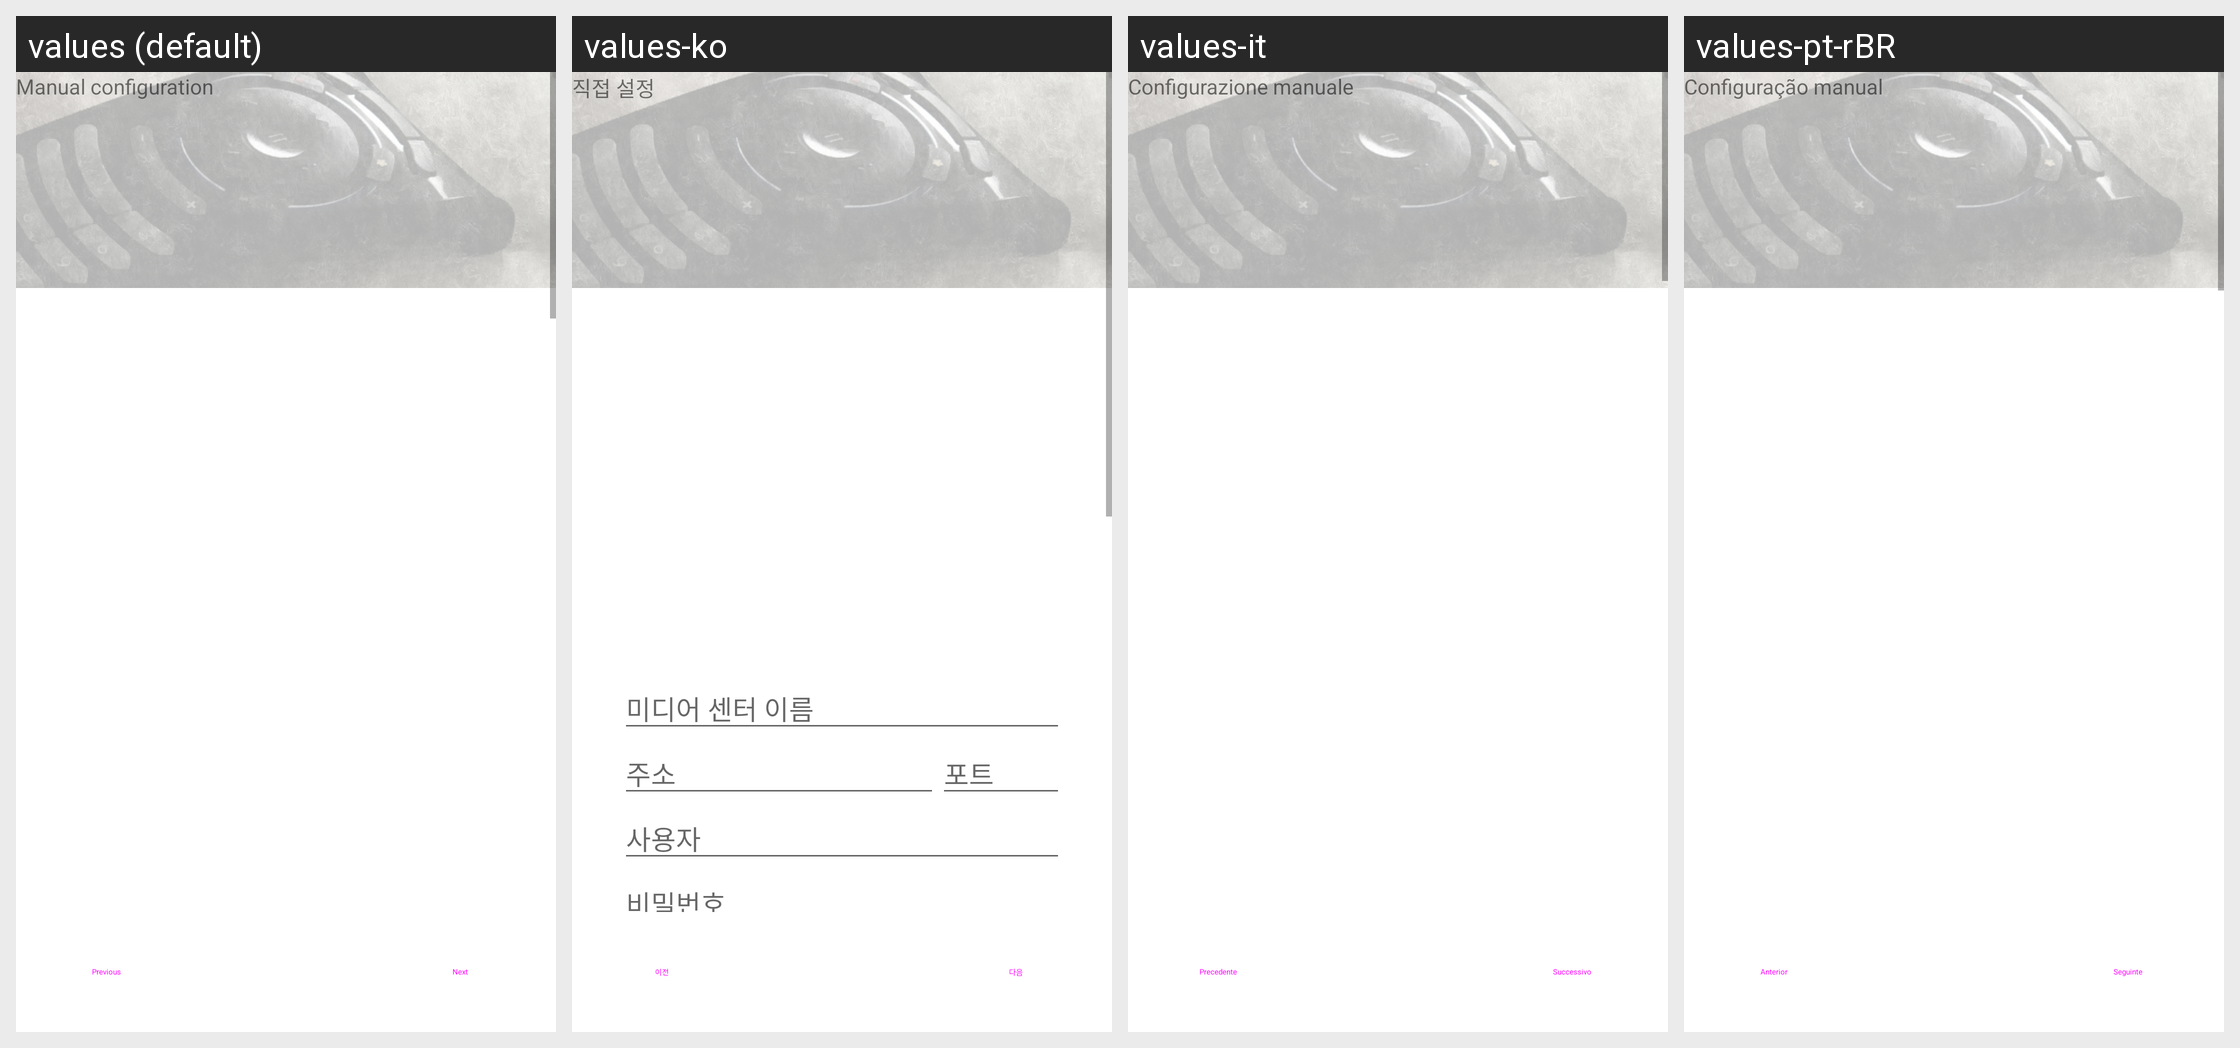

This grid shows one Android layout under several languages. Give, for every string resource on the screen, its name, the default text and each shown locale's text.
Android screen res/layout/fragment_add_host_manual_configuration.xml rendered under 4 locales, left to right: values (default), values-ko, values-it, values-pt-rBR. Device: Nexus 5 (rendered at 1080×1920; each locale shown at half size, 540×960, under a caption strip naming it); theme Theme.MaterialComponents.DayNight.NoActionBar.
Other locales in the repository, not shown: values-ast, values-bg, values-bg-rBG, values-ca, values-cs, values-cs-rCZ, values-de, values-de-rDE, values-eo, values-es, values-es-rES, values-es-rMX, values-eu, values-eu-rES, values-fa, values-fi, values-fr, values-fr-rFR, values-fy-rNL, values-he, values-hr, values-hr-rHR, values-hu, values-hu-rHU, values-in, values-it-rIT, values-iw, values-iw-rIL, values-ja, values-ko-rKP, values-kw-rGB, values-lt, values-lt-rLT, values-mi, values-nl, values-pl, values-pl-rPL, values-pt, values-pt-rPT, values-ru, values-ru-rRU, values-sc, values-sk, values-sk-rSK, values-sl, values-sl-rSI, values-szl, values-uk, values-zh-rCN, values-zh-rTW.
Strings drawn on this screen, with the default value and each locale's value (text and hints the layout hard-codes, and strings that could not be matched under every locale, appear in the picture but are not listed):

wizard_manual_configuration
  values: Manual configuration
  values-ko: 직접 설정
  values-it: Configurazione manuale
  values-pt-rBR: Configuração manual

previous
  values: Previous
  values-ko: 이전
  values-it: Precedente
  values-pt-rBR: Anterior
